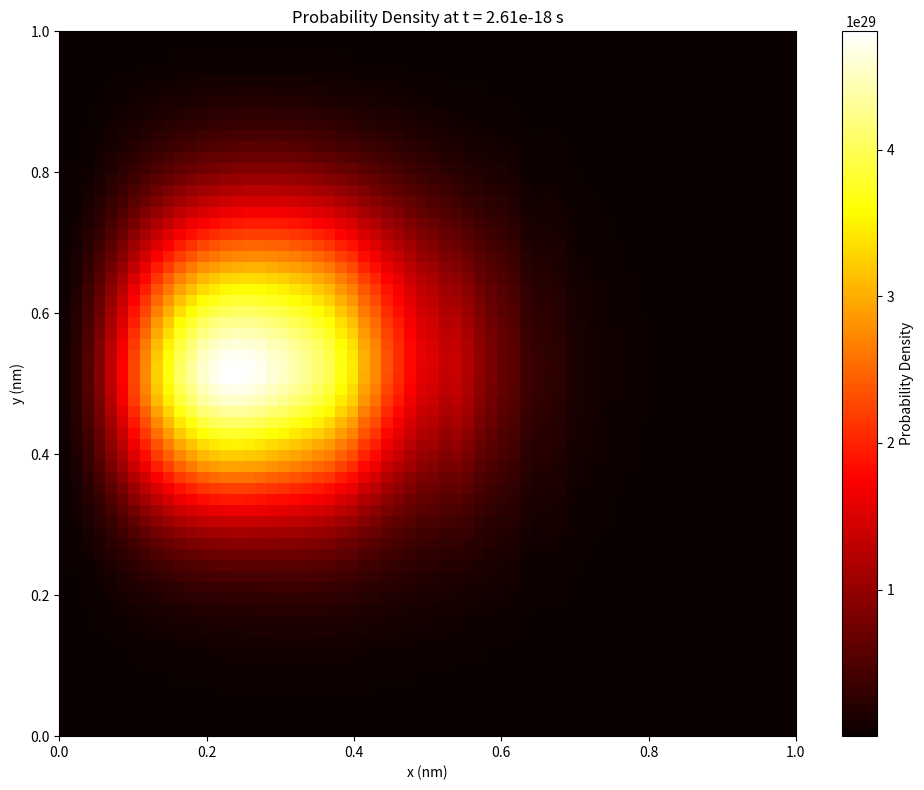
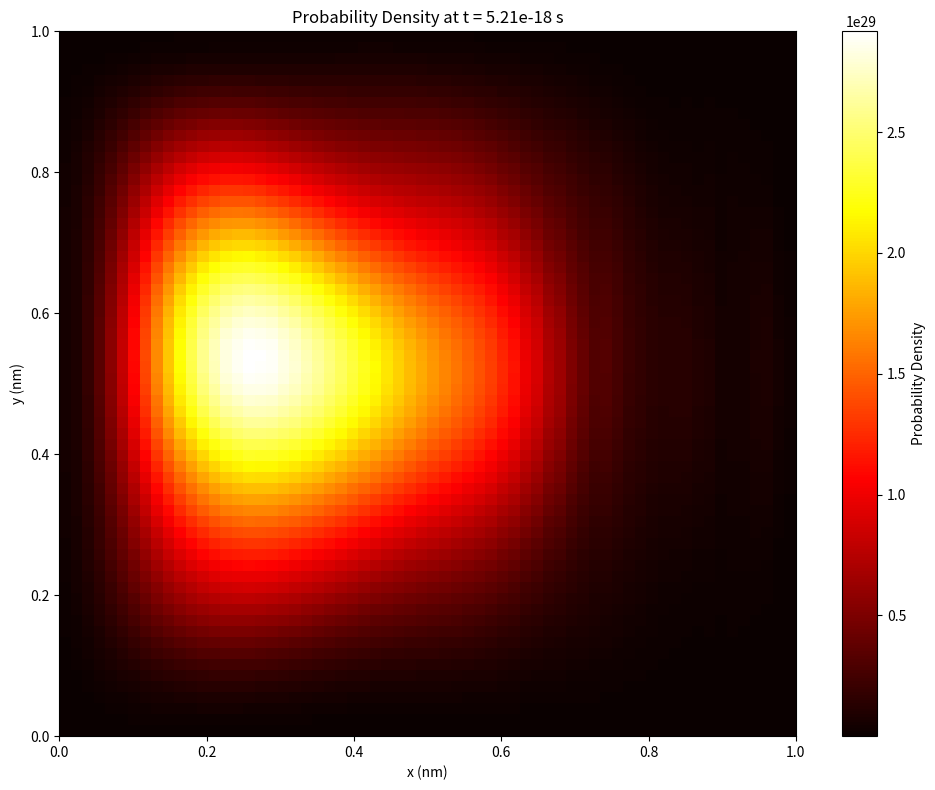
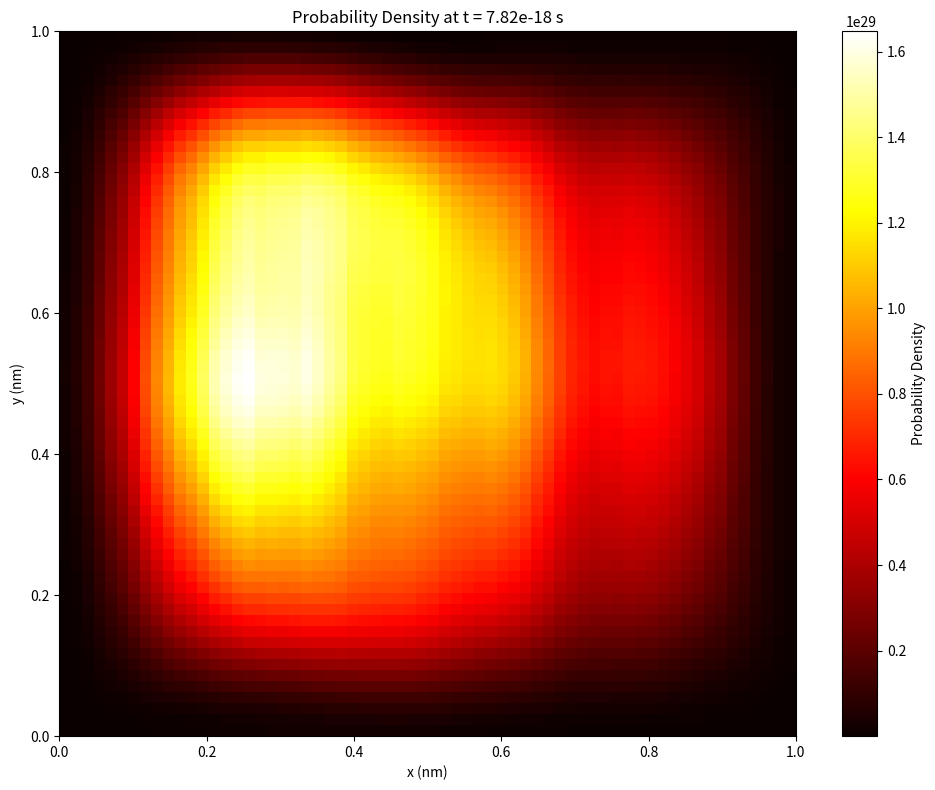
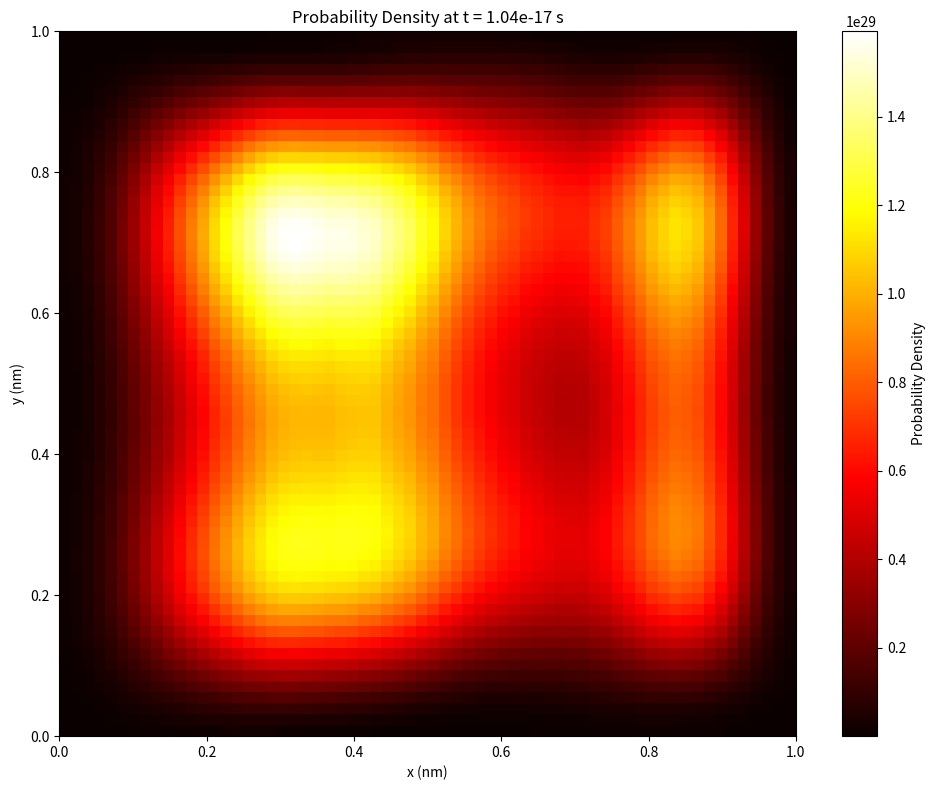
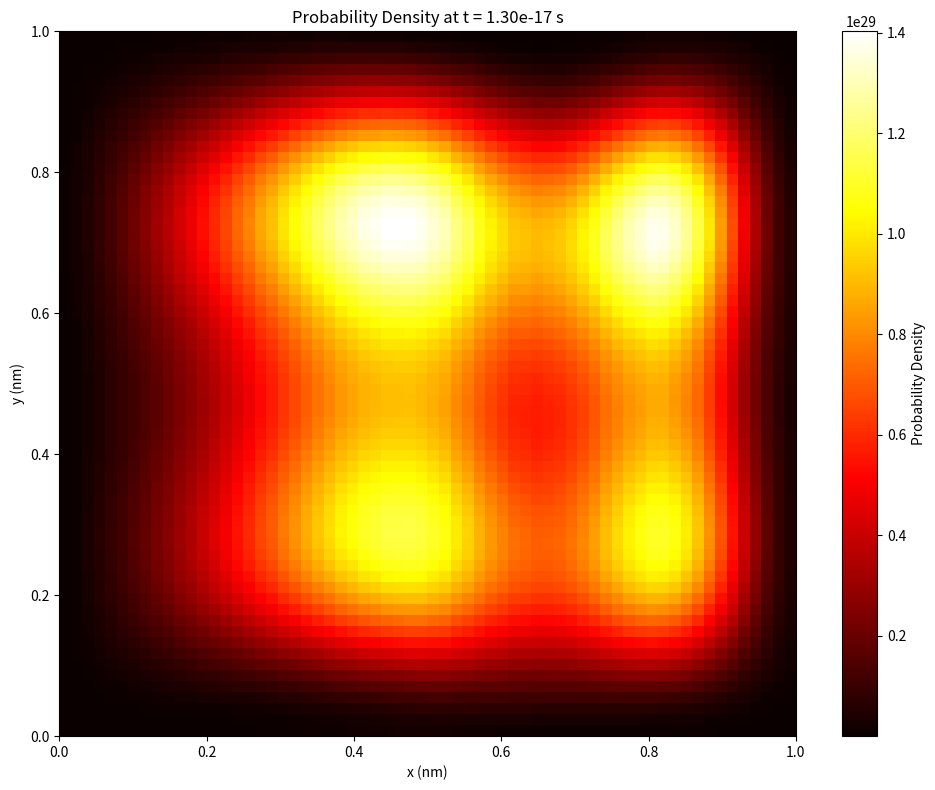
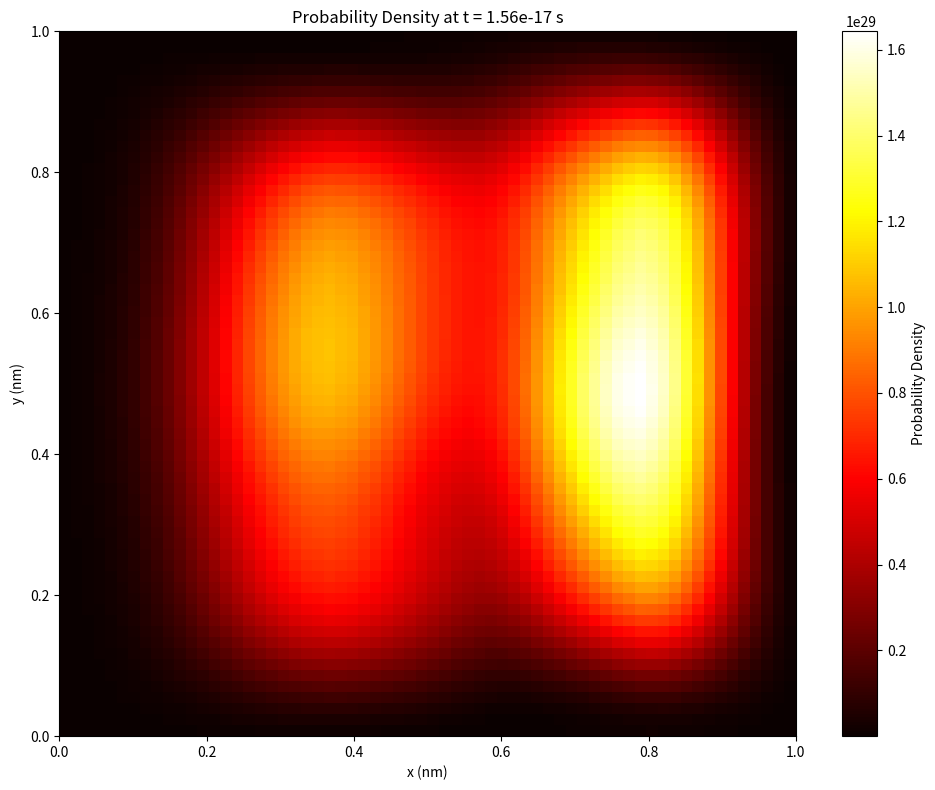
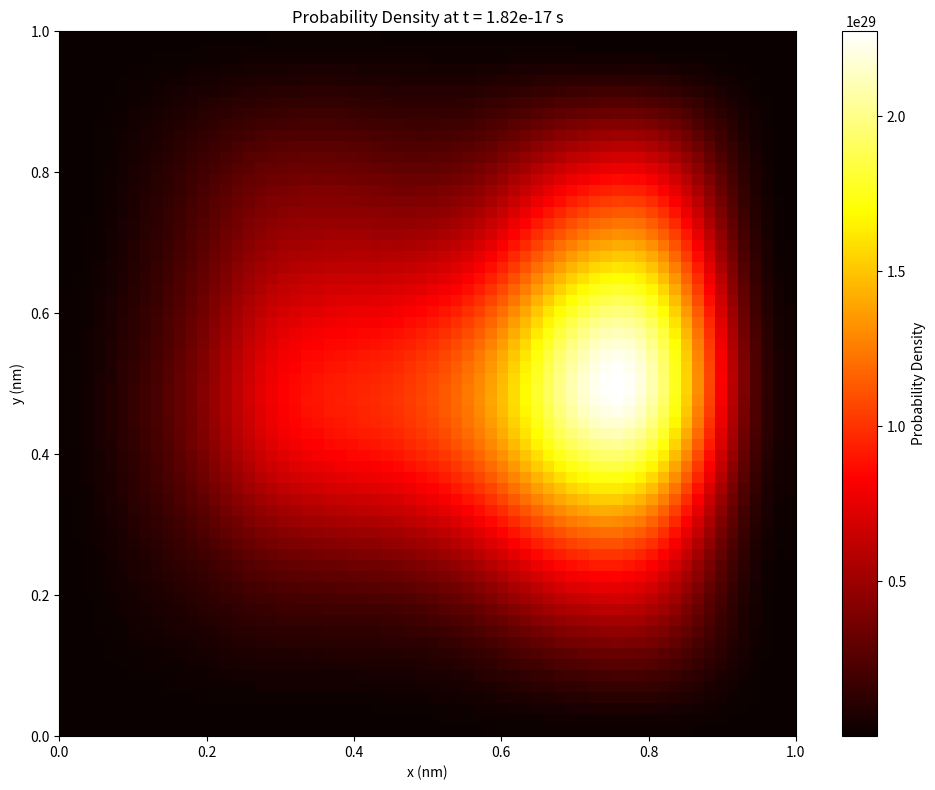
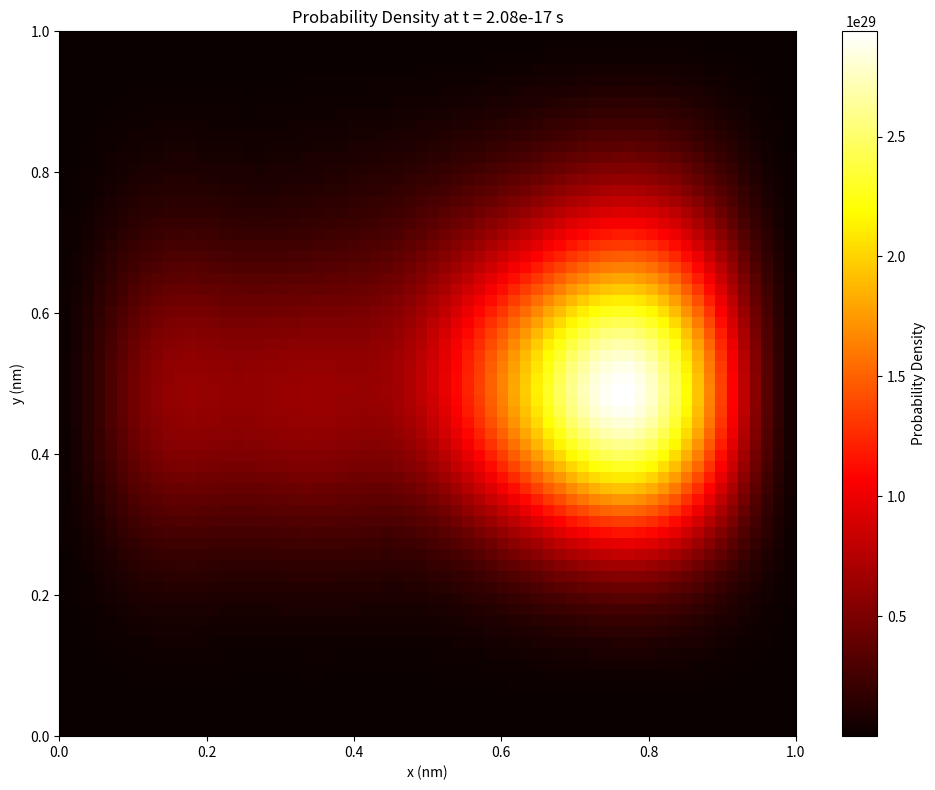
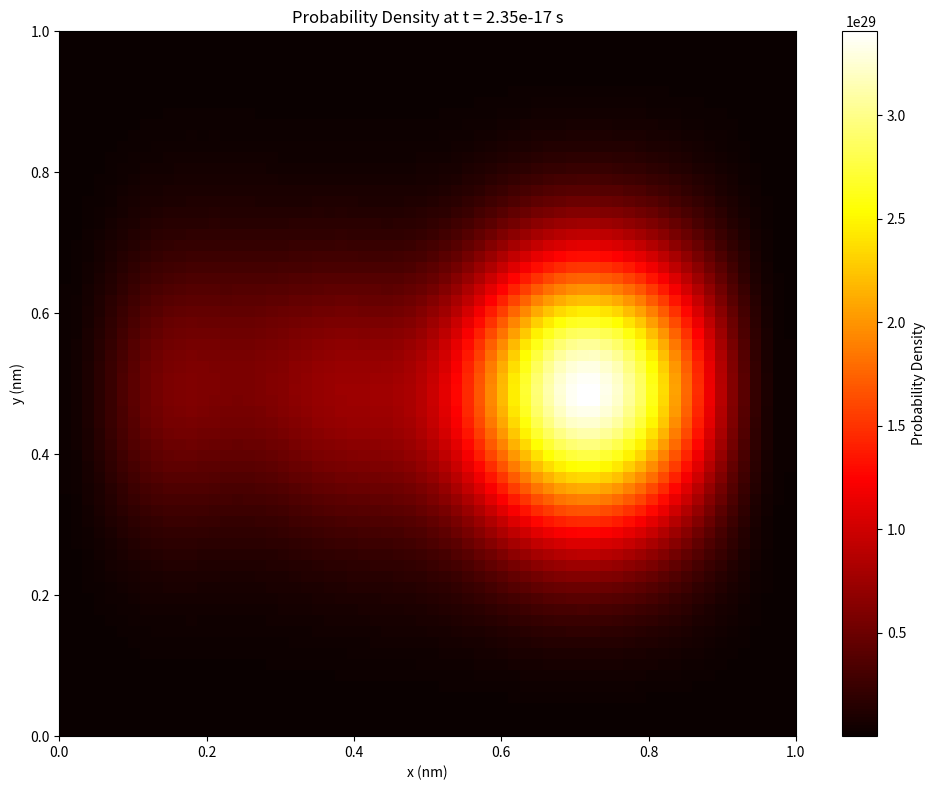
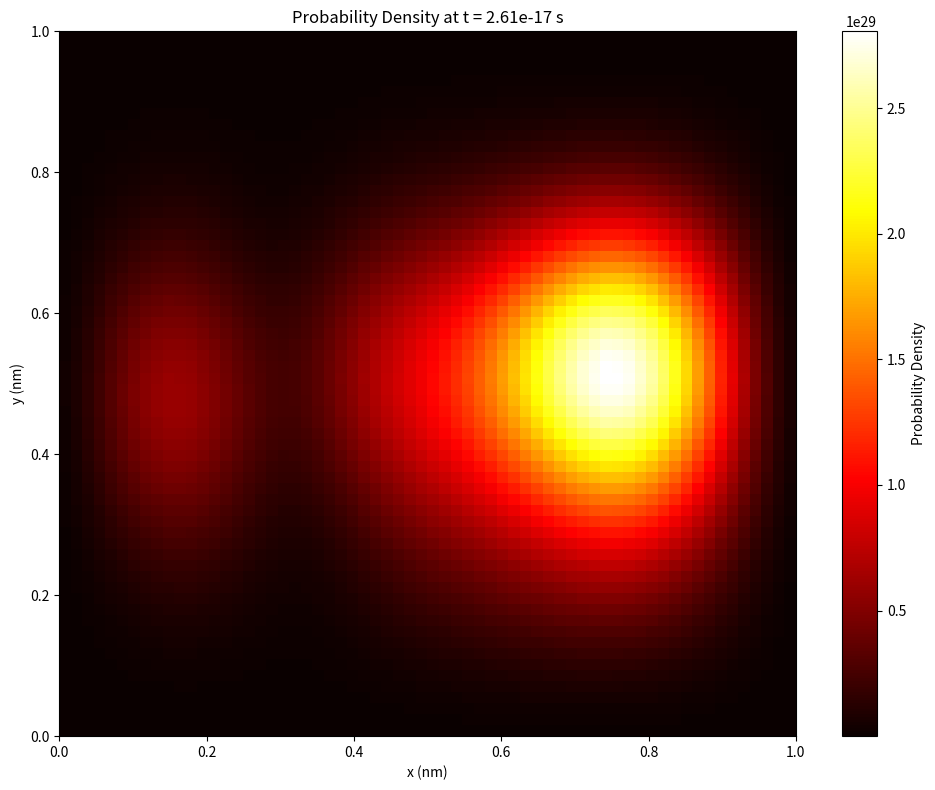
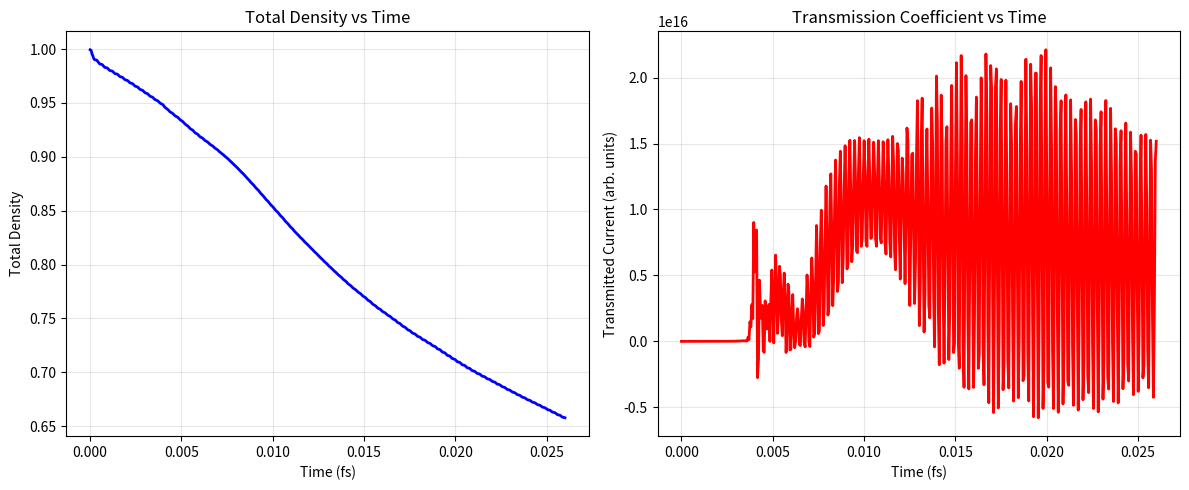

Write the Python code that produced these figures, in order.
"""
3D Dirac Equation Solver using Quantum Lattice Boltzmann (QLB) Method
=====================================================================
This solver implements the QLB scheme for the Dirac equation with applications
to electron transport in graphene and other relativistic quantum systems.

References:
[1] Dellar, P. J. (2011). "Lattice Boltzmann algorithms without cubic defects..."
[3] Palpacelli, S., et al. (2012). "Quantum lattice Boltzmann simulation..."
"""

import numpy as np
import matplotlib.pyplot as plt
import os

# =============================================================================
# Part 1: Project Setup and Global Constants
# =============================================================================

# 1.1 Physical Constants (SI units for clarity, often scaled in practice)
HBAR = 1.0545718e-34      # Reduced Planck's constant (J·s)
C = 2.99792458e8          # Speed of light (m/s)
Q_ELECTRON = 1.60217663e-19  # Elementary charge (C)

# 1.2 Numerical Parameters - Spatial dimensions
NX = 64   # Number of grid points in x-direction
NY = 64   # Number of grid points in y-direction
NZ = 1    # For 2D graphene example, set NZ=1. For full 3D, set NZ > 1.

# Physical domain size (m)
LX = 1e-9  # 1 nm
LY = 1e-9  # 1 nm
LZ = 1e-9  # 1 nm

# Discretization
DX = LX / NX
DY = LY / NY
DZ = LZ / NZ if NZ > 1 else DX

# Time step (s) - derived from light-cone rule: c * dt = dx
DT = DX / C

# Particle mass (kg)
# For graphene massless Dirac fermions, set M_PARTICLE = 0
# For standard electron: 9.1093837e-31 kg
M_PARTICLE = 9.1093837e-31  # Will be modified for graphene

# Compton frequency: omega_c = m*c^2 / hbar
OMEGA_C = M_PARTICLE * C**2 / HBAR if M_PARTICLE > 0 else 0.0

# Total simulation steps
T_STEPS = 500

# Output frequency for saving data/plots
OUTPUT_FREQ = 50

print("=" * 70)
print("3D Dirac QLB Solver - Simulation Parameters")
print("=" * 70)
print(f"Grid:                {NX} x {NY} x {NZ}")
print(f"Domain size:         {LX*1e9:.2f} x {LY*1e9:.2f} x {LZ*1e9:.2f} nm")
print(f"Spatial step (Dx):   {DX:.2e} m")
print(f"Time step (Dt):      {DT:.2e} s")
print(f"Particle Mass:       {M_PARTICLE:.2e} kg")
print(f"Compton Frequency:   {OMEGA_C:.2e} rad/s")
print("=" * 70)

# =============================================================================
# Part 2: Dirac Equation and Rotation Matrices
# =============================================================================

# 2.1 Pauli Matrices (2x2)
SIGMA_X_2x2 = np.array([[0, 1], 
                        [1, 0]], dtype=np.complex128)
SIGMA_Y_2x2 = np.array([[0, -1j], 
                        [1j, 0]], dtype=np.complex128)
SIGMA_Z_2x2 = np.array([[1, 0], 
                        [0, -1]], dtype=np.complex128)
IDENTITY_2x2 = np.array([[1, 0], 
                         [0, 1]], dtype=np.complex128)

# 2.2 Dirac Matrices (Standard Representation, 4x4)
# Alpha matrices are block-diagonal with Pauli matrices
ALPHA_X = np.block([[np.zeros((2, 2), dtype=np.complex128), SIGMA_X_2x2],
                    [SIGMA_X_2x2, np.zeros((2, 2), dtype=np.complex128)]])

ALPHA_Y = np.block([[np.zeros((2, 2), dtype=np.complex128), SIGMA_Y_2x2],
                    [SIGMA_Y_2x2, np.zeros((2, 2), dtype=np.complex128)]])

ALPHA_Z = np.block([[np.zeros((2, 2), dtype=np.complex128), SIGMA_Z_2x2],
                    [SIGMA_Z_2x2, np.zeros((2, 2), dtype=np.complex128)]])

# Beta matrix (block diagonal)
BETA = np.block([[IDENTITY_2x2, np.zeros((2, 2), dtype=np.complex128)],
                 [np.zeros((2, 2), dtype=np.complex128), -IDENTITY_2x2]])

# 4x4 Identity matrix
IDENTITY_4x4 = np.eye(4, dtype=np.complex128)

# 2.3 Rotation Matrices for Operator Splitting
# These matrices transform the wave function into a basis where the streaming
# operator for a given direction is diagonal

# Representation note (Dellar 2011):
# The three SPATIAL streaming matrices are {ALPHA_X, BETA, ALPHA_Z} (not ALPHA_Y),
# and the mass/collision term acts along ALPHA_Y.  These four 4x4 matrices are a
# valid mutually-anticommuting Dirac set.  Consequently:
#   - the y-sweep streams along BETA, which is already diagonal -> Y rotation = I;
#   - the x- and z-sweeps need rotations that diagonalize ALPHA_X and ALPHA_Z.

# Z_MATRIX: diagonalizes ALPHA_Z (Dellar et al., Eq. 10).  Z^-1 ALPHA_Z Z = diag(-1,-1,1,1)
Z_MATRIX = (1.0 / np.sqrt(2)) * np.array([[0, -1, 0, 1],
                                           [1, 0, -1, 0],
                                           [0, 1, 0, 1],
                                           [1, 0, 1, 0]], dtype=np.complex128)
Z_INV_MATRIX = Z_MATRIX.conj().T  # For unitary matrices, inverse is Hermitian conjugate

# X_MATRIX: diagonalizes ALPHA_X.  Constructed as X = S @ Z, where S is the spinor
# rotation exp(-i (pi/4) Sigma_y) that maps the z-streaming axis onto the x-axis
# (a rotation about y).  Because S is a rotation about y it leaves the collision
# generator ALPHA_Y invariant, so this X simultaneously satisfies BOTH required
# properties:
#     (1)  X^-1 ALPHA_X X = diag(-1, -1, +1, +1)      (streaming decouples along x)
#     (2)  X^-1 Qhat  X   = Q                          (collision structure preserved)
# The previous hand-transcribed X diagonalized ALPHA_Z (a duplicate z-rotation),
# not ALPHA_X, and was only self-consistent for a single massless mode.
_SIGMA_Y_BLOCK = np.block([[SIGMA_Y_2x2, np.zeros((2, 2), dtype=np.complex128)],
                           [np.zeros((2, 2), dtype=np.complex128), SIGMA_Y_2x2]])
_S_ZTOX = (np.cos(np.pi / 4) * IDENTITY_4x4
           - 1j * np.sin(np.pi / 4) * _SIGMA_Y_BLOCK)   # exp(-i (pi/4) Sigma_y)
X_MATRIX = _S_ZTOX @ Z_MATRIX
X_INV_MATRIX = X_MATRIX.conj().T

# Sanity checks (cheap, run once at import): guarantee the rotations are correct.
assert np.allclose(X_INV_MATRIX @ X_MATRIX, IDENTITY_4x4), "X not unitary"
assert np.allclose(X_INV_MATRIX @ ALPHA_X @ X_MATRIX,
                   np.diag([-1, -1, 1, 1]).astype(np.complex128)), \
    "X must diagonalize ALPHA_X to diag(-1,-1,1,1)"
assert np.allclose(Z_INV_MATRIX @ ALPHA_Z @ Z_MATRIX,
                   np.diag([-1, -1, 1, 1]).astype(np.complex128)), \
    "Z must diagonalize ALPHA_Z to diag(-1,-1,1,1)"

# Y_MATRIX: For the Majorana form, the y-streaming matrix is already diagonal
# We use Identity for Y
Y_MATRIX = IDENTITY_4x4.copy()
Y_INV_MATRIX = IDENTITY_4x4.copy()

# Store matrices in a dictionary for easier access
MATRICES = {
    'alpha_x': ALPHA_X, 
    'alpha_y': ALPHA_Y, 
    'alpha_z': ALPHA_Z,
    'beta': BETA, 
    'identity': IDENTITY_4x4,
    'X': X_MATRIX, 
    'X_inv': X_INV_MATRIX,
    'Y': Y_MATRIX, 
    'Y_inv': Y_INV_MATRIX,
    'Z': Z_MATRIX, 
    'Z_inv': Z_INV_MATRIX
}

# -----------------------------------------------------------------------------
# Per-axis sweep configuration (single source of truth for the QLB time step).
#
# For each spatial axis we record:
#   'R', 'R_inv' : rotation into/out of the streaming-diagonal (characteristic) frame
#   'stream'     : per-spinor-component lattice shift (the sign of the streaming
#                  matrix eigenvalue for that component); +1 shifts to higher index,
#                  -1 to lower index.  Derived directly from the streaming matrix so
#                  it can never fall out of sync with the rotation.
#   'coll_gen'   : the mass/collision generator ALPHA_Y expressed in the characteristic
#                  frame, R_inv @ ALPHA_Y @ R.  The collision applied each sub-step is
#                      Q_char = a_hat * I  -  1j * b_hat * coll_gen
#                  which equals R_inv @ Qhat @ R with Qhat = a_hat*I - 1j*b_hat*ALPHA_Y.
#
# Streaming matrices per axis (Dellar representation): x->ALPHA_X, y->BETA, z->ALPHA_Z.
# These 4x4 operators (R, coll_gen, and the streaming permutation) are exactly the
# objects that will later be compiled to quantum gates.
# -----------------------------------------------------------------------------
def _stream_signs(stream_matrix, R, R_inv):
    """Return integer shift (+/-1) per component from diag(R_inv @ stream_matrix @ R)."""
    diag = np.diag(R_inv @ stream_matrix @ R).real
    return np.rint(diag).astype(int)

SWEEP_CONFIG = {
    'x': {
        'R': X_MATRIX, 'R_inv': X_INV_MATRIX,
        'stream': _stream_signs(ALPHA_X, X_MATRIX, X_INV_MATRIX),      # (-1,-1, 1, 1)
        'coll_gen': X_INV_MATRIX @ ALPHA_Y @ X_MATRIX,
    },
    'y': {
        'R': Y_MATRIX, 'R_inv': Y_INV_MATRIX,
        'stream': _stream_signs(BETA, Y_MATRIX, Y_INV_MATRIX),         # ( 1, 1,-1,-1)
        'coll_gen': ALPHA_Y.copy(),                                    # Y = I
    },
    'z': {
        'R': Z_MATRIX, 'R_inv': Z_INV_MATRIX,
        'stream': _stream_signs(ALPHA_Z, Z_MATRIX, Z_INV_MATRIX),      # (-1,-1, 1, 1)
        'coll_gen': Z_INV_MATRIX @ ALPHA_Y @ Z_MATRIX,
    },
}

print("\nDirac matrices and rotation matrices initialized.")

# =============================================================================
# Part 3: Wave Function and Potential Initialization
# =============================================================================

# Initialize the 4-component wave function (psi)
# Shape: (NX, NY, NZ, 4) - each grid point holds a 4-component complex vector
psi = np.zeros((NX, NY, NZ, 4), dtype=np.complex128)

# Initialize the scalar potential field V(x,y,z)
V_field = np.zeros((NX, NY, NZ), dtype=np.float64)

# 3.1 Initial Condition: 3D Gaussian Wave Packet
# Physical +x right-mover.  In the x-characteristic frame the +x-moving components
# are the ones whose ALPHA_X streaming eigenvalue is +1 (components 2,3, which stream
# to higher x).  We build the state there and rotate to the standard basis with X, so
# it is a genuine +x mover with <ALPHA_X> = +1 (verified below).
D0_initial = 8 * DX  # Initial spread of the wave packet
x0, y0, z0 = NX // 4, NY // 2, NZ // 2  # Center of the wave packet

# Initial momentum (x-direction)
initial_momentum_x = 0.5 * HBAR / D0_initial

i_grid, j_grid, k_grid = np.meshgrid(
    np.arange(NX), np.arange(NY), np.arange(NZ), indexing='ij'
)
rx = (i_grid - x0) * DX
ry = (j_grid - y0) * DY
rz = (k_grid - z0) * DZ

gaussian_envelope = np.exp(-(rx**2 + ry**2 + rz**2) / (4 * D0_initial**2))
phase_factor = np.exp(1j * initial_momentum_x * rx / HBAR)
base_amp = (1 / (np.sqrt(2 * np.pi) * D0_initial)**(3/2)) * gaussian_envelope * phase_factor

# Characteristic-frame right-mover (0, 0, 1, 1)/sqrt(2) -> standard basis via X.
# (A1 = A2 = 1/sqrt(2) for head-on incidence, Palpacelli 2012 Eq. 11.)
_char_right = np.array([0, 0, 1, 1], dtype=np.complex128) / np.sqrt(2)
_spinor_right = X_MATRIX @ _char_right          # physical +x spinor direction
for _c in range(4):
    psi[:, :, :, _c] = base_amp * _spinor_right[_c]

# Normalize the wave function: Integral(|psi|^2) = 1
norm_factor = np.sum(np.abs(psi)**2) * DX * DY * DZ
if norm_factor > 0:
    psi /= np.sqrt(norm_factor)

print(f"\nWave function initialized:")
print(f"  Initial spread: {D0_initial:.2e} m")
print(f"  Center position: ({x0}, {y0}, {z0})")
print(f"  Initial momentum (x): {initial_momentum_x:.2e} kg·m/s")

# =============================================================================
# Part 4: Core QLB 1D Step Function
# =============================================================================

def perform_qlb_sub_step(psi_line_in, V_line_in, current_axis, matrices_dict, 
                         hbar, c_light, m_particle, dt, dx):
    """
    Performs one sub-step (Rotate -> Collide -> Stream -> Rotate Back) for a 1D line of psi.
    
    Parameters:
    -----------
    psi_line_in : ndarray, shape (N_points, 4)
        The 4-component wave function along one line
    V_line_in : ndarray, shape (N_points,)
        The scalar potential along the line
    current_axis : str
        'x', 'y', or 'z'
    matrices_dict : dict
        Dictionary containing rotation matrices
    hbar, c_light, m_particle, dt, dx : float
        Physical and numerical parameters
        
    Returns:
    --------
    psi_line_out : ndarray, shape (N_points, 4)
        Updated wave function after QLB step
    """
    N_points = psi_line_in.shape[0]
    psi_line_out = np.zeros_like(psi_line_in, dtype=np.complex128)

    # Per-axis rotation, streaming signs, and characteristic-frame collision generator.
    cfg = SWEEP_CONFIG[current_axis]
    R_inv, R_op = cfg['R_inv'], cfg['R']
    stream_signs = cfg['stream']       # per-component lattice shift (+/-1)
    coll_gen = cfg['coll_gen']         # ALPHA_Y in the characteristic frame

    # 4.1 Calculate Collision Coefficients (a_hat, b_hat) for each point
    # These depend on local potential and effective Compton frequency
    # Factor of 1/3 accounts for operator splitting in 3D
    m_tilde_3 = m_particle * c_light**2 * dt / (3 * hbar) if hbar > 0 else 0.0
    g_tilde_3 = Q_ELECTRON * V_line_in * dt / (3 * hbar) if hbar > 0 else 0.0

    Omega_3 = m_tilde_3**2 - g_tilde_3**2
    
    # Collision coefficients (position-dependent)
    denominator = 1 + Omega_3/4 - 1j * g_tilde_3
    # Avoid division by zero
    denominator = np.where(np.abs(denominator) < 1e-15, 1e-15, denominator)
    
    a_hat = (1 - Omega_3/4) / denominator
    b_hat = m_tilde_3 / denominator

    # 4.2 Perform Rotate -> Collide -> Stream -> Rotate Back
    # Rotate into the characteristic frame for this axis: psi_tilde = R_inv @ psi
    psi_rotated = psi_line_in @ R_inv.T

    # Collide in the characteristic frame:
    #   Q_char = a_hat * I - 1j * b_hat * coll_gen        (coll_gen = R_inv ALPHA_Y R)
    # This equals R_inv @ Qhat @ R with Qhat = a_hat*I - 1j*b_hat*ALPHA_Y, and it
    # is unitary because |a_hat|^2 + |b_hat|^2 = 1.  For massless particles b_hat=0
    # and the collision is a pure local phase a_hat.
    a_col = a_hat[:, None] if np.ndim(a_hat) else a_hat
    b_col = b_hat[:, None] if np.ndim(b_hat) else b_hat
    psi_collided = a_col * psi_rotated - 1j * b_col * (psi_rotated @ coll_gen.T)

    # Stream: shift each characteristic component by its streaming sign.
    # Open/absorbing boundaries: contributions leaving the line are dropped.
    psi_streamed = np.zeros_like(psi_collided)
    for c in range(4):
        s = stream_signs[c]
        if s > 0:
            psi_streamed[s:, c] = psi_collided[:-s, c]
        elif s < 0:
            psi_streamed[:s, c] = psi_collided[-s:, c]
        else:
            psi_streamed[:, c] = psi_collided[:, c]

    # Rotate back to the standard spinor basis: psi = R @ psi_tilde
    psi_line_out = psi_streamed @ R_op.T

    return psi_line_out


print("\nCore QLB 1D step function defined.")

# =============================================================================
# Part 5: Main Simulation Loop
# =============================================================================

def run_simulation(psi_initial, V_field_input, output_dir_name="qlb_simulation_output"):
    """
    Run the main QLB simulation loop.
    
    Parameters:
    -----------
    psi_initial : ndarray
        Initial wave function
    V_field_input : ndarray
        Potential field
    output_dir_name : str
        Directory name for output files
    """
    # Create output directory
    os.makedirs(output_dir_name, exist_ok=True)

    # Initialize current wave function
    psi_current = psi_initial.copy()

    # Storage for observables
    densities_over_time = []
    transmission_coefficients = []

    print("\n" + "=" * 70)
    print("Starting QLB Simulation")
    print("=" * 70)

    for t_step in range(T_STEPS):
        psi_next = psi_current.copy()

        # Operator splitting: Apply QLB step for x, then y, then z directions
        
        # 5.1 X-Direction Step
        for j in range(NY):
            for k in range(NZ):
                psi_line_in = psi_current[:, j, k, :]
                V_line_in = V_field_input[:, j, k]
                psi_next[:, j, k, :] = perform_qlb_sub_step(
                    psi_line_in, V_line_in, 'x', MATRICES, HBAR, C, M_PARTICLE, DT, DX
                )
        psi_current = psi_next.copy()

        # 5.2 Y-Direction Step
        for i in range(NX):
            for k in range(NZ):
                psi_line_in = psi_current[i, :, k, :]
                V_line_in = V_field_input[i, :, k]
                psi_next[i, :, k, :] = perform_qlb_sub_step(
                    psi_line_in, V_line_in, 'y', MATRICES, HBAR, C, M_PARTICLE, DT, DY
                )
        psi_current = psi_next.copy()

        # 5.3 Z-Direction Step (only if NZ > 1)
        if NZ > 1:
            for i in range(NX):
                for j in range(NY):
                    psi_line_in = psi_current[i, j, :, :]
                    V_line_in = V_field_input[i, j, :]
                    psi_next[i, j, :, :] = perform_qlb_sub_step(
                        psi_line_in, V_line_in, 'z', MATRICES, HBAR, C, M_PARTICLE, DT, DZ
                    )
            psi_current = psi_next.copy()

        # 5.4 Compute Observables
        total_density = np.sum(np.abs(psi_current)**2) * DX * DY * DZ
        densities_over_time.append(total_density)

        # Calculate current density in x-direction for transmission
        Jx_field = np.zeros((NX, NY, NZ), dtype=np.float64)
        for i in range(NX):
            for j in range(NY):
                for k in range(NZ):
                    psi_vec = psi_current[i, j, k, :]
                    # J_x = Re(psi† · c · α_x · psi)
                    Jx_field[i, j, k] = np.real(np.vdot(psi_vec, C * MATRICES['alpha_x'] @ psi_vec))
        
        # Transmission coefficient: integrate current at outlet plane
        outlet_plane_x = NX - 2
        transmitted_current = np.sum(Jx_field[outlet_plane_x, :, :]) * DY * DZ
        transmission_coefficients.append(transmitted_current)

        # Output and visualization
        if (t_step + 1) % OUTPUT_FREQ == 0:
            print(f"\nTime step {t_step + 1}/{T_STEPS}:")
            print(f"  Total Density: {total_density:.6f}")
            print(f"  Transmitted Current: {transmitted_current:.4e}")
            
            # Visualize probability density for 2D case (NZ=1)
            if NZ == 1:
                prob_density_slice = np.sum(np.abs(psi_current[:, :, 0, :])**2, axis=-1)
                
                plt.figure(figsize=(10, 8))
                plt.imshow(prob_density_slice.T, origin='lower', cmap='hot',
                           extent=[0, LX*1e9, 0, LY*1e9], aspect='auto')
                plt.colorbar(label='Probability Density')
                plt.title(f'Probability Density at t = {(t_step + 1) * DT:.2e} s')
                plt.xlabel('x (nm)')
                plt.ylabel('y (nm)')
                plt.tight_layout()
                plt.savefig(os.path.join(output_dir_name, f'prob_density_xy_t{t_step+1:04d}.png'), dpi=150)
                plt.close()

    print("\n" + "=" * 70)
    print("Simulation Complete")
    print("=" * 70)

    # Plot final observables
    time_array = np.arange(T_STEPS) * DT

    # Total density over time
    plt.figure(figsize=(12, 5))
    
    plt.subplot(1, 2, 1)
    plt.plot(time_array * 1e15, densities_over_time, 'b-', linewidth=2)
    plt.xlabel('Time (fs)')
    plt.ylabel('Total Density')
    plt.title('Total Density vs Time')
    plt.grid(True, alpha=0.3)
    
    plt.subplot(1, 2, 2)
    plt.plot(time_array * 1e15, transmission_coefficients, 'r-', linewidth=2)
    plt.xlabel('Time (fs)')
    plt.ylabel('Transmitted Current (arb. units)')
    plt.title('Transmission Coefficient vs Time')
    plt.grid(True, alpha=0.3)
    
    plt.tight_layout()
    plt.savefig(os.path.join(output_dir_name, 'observables_summary.png'), dpi=150)
    plt.close()

    return psi_current, densities_over_time, transmission_coefficients


# =============================================================================
# Main Execution
# =============================================================================

if __name__ == "__main__":
    print("\nRunning test simulation with default parameters...")
    psi_final, densities, transmission = run_simulation(
        psi, V_field,
        output_dir_name="qlb_simulation_output"
    )
    print(f"\nResults saved to: qlb_simulation_output/")
